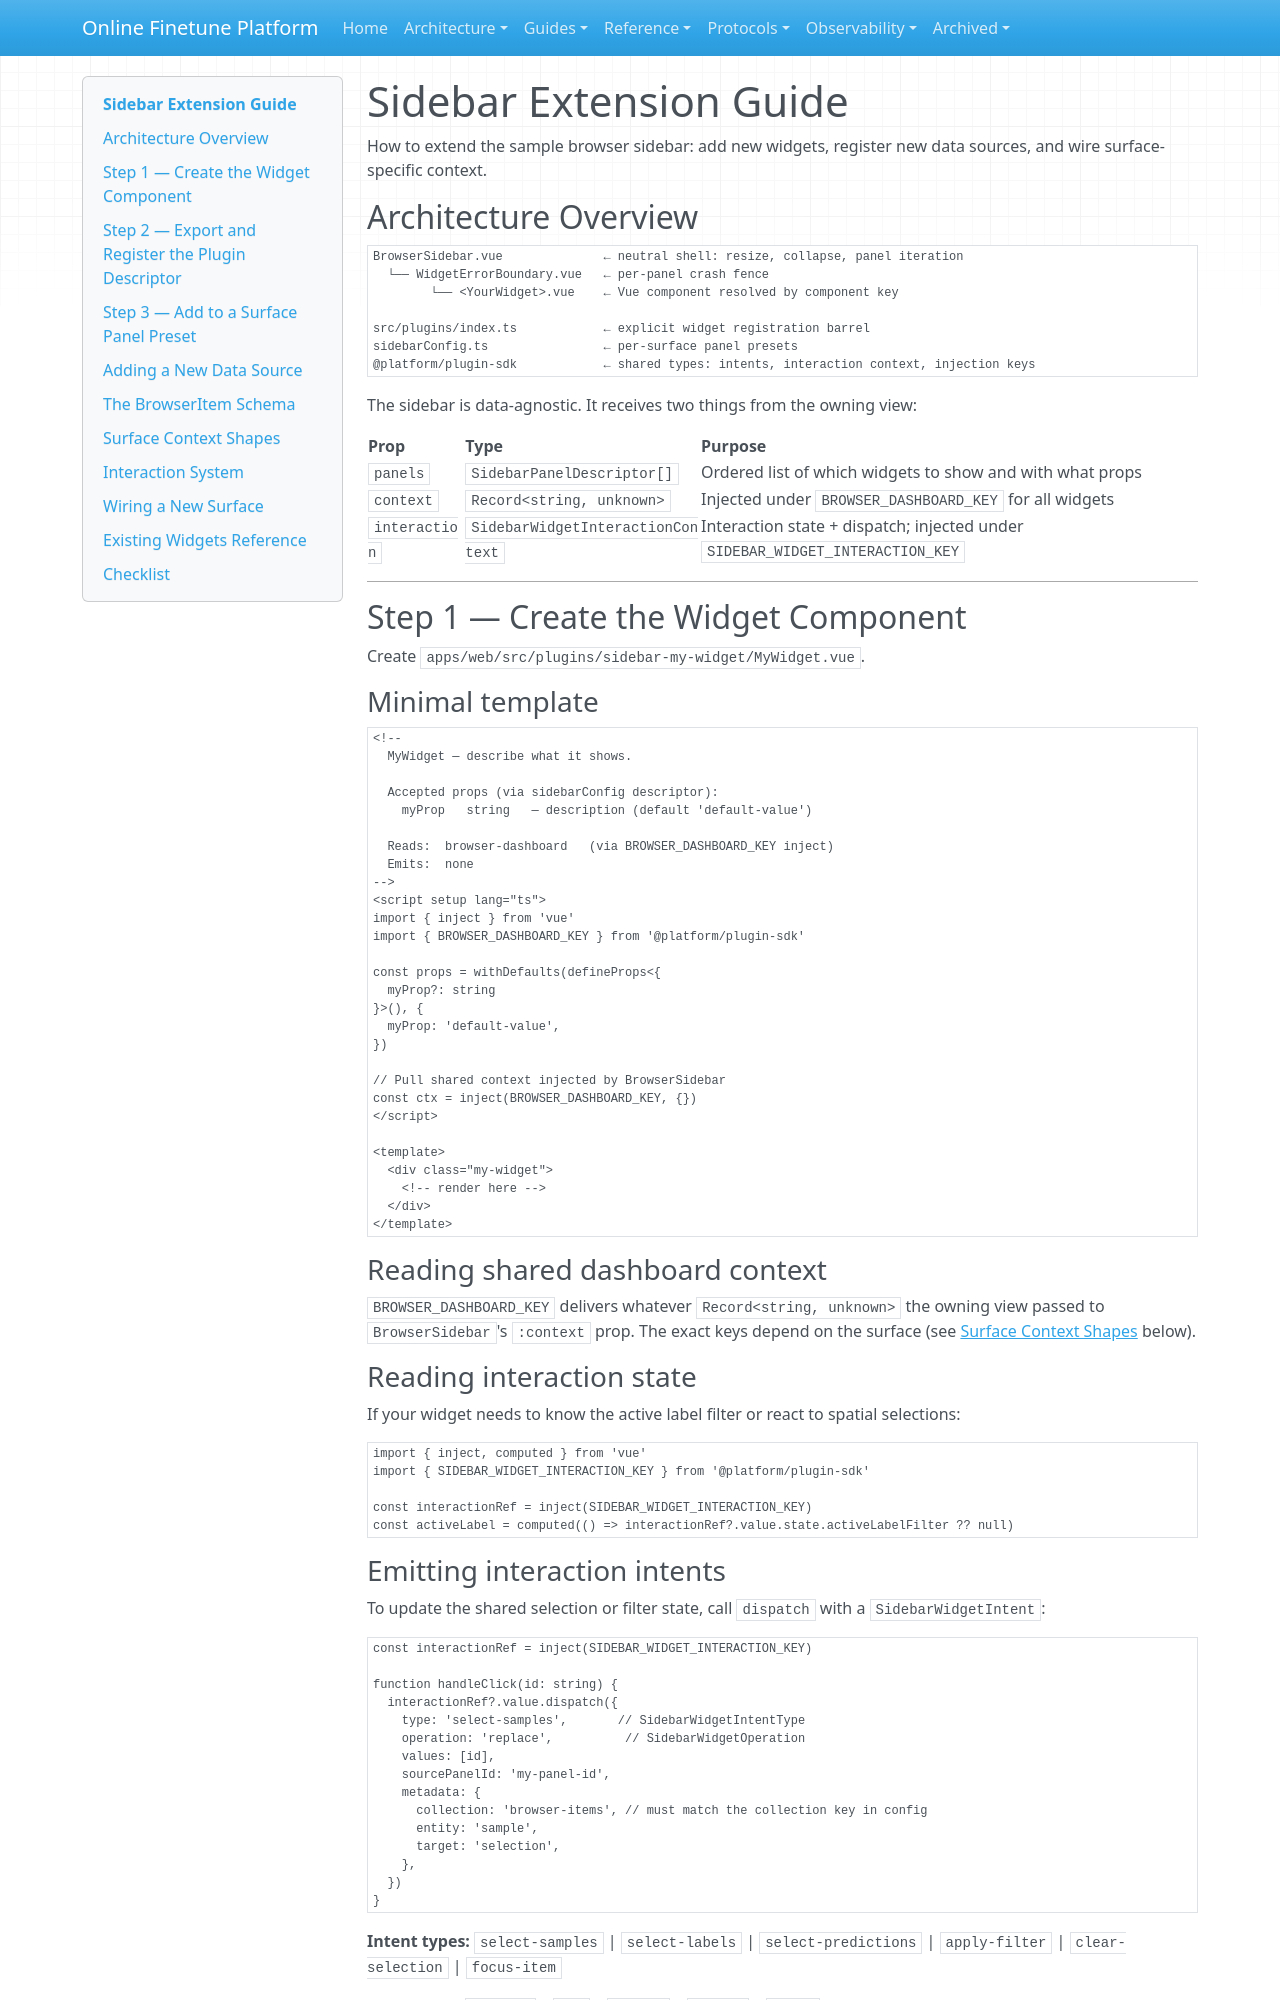

repository: teepoy/web-training-platform · page: sidebar-extension-guide/index.html · generator: mkdocs

# Sidebar Extension Guide

How to extend the sample browser sidebar: add new widgets, register new data sources, and wire surface-specific context.

## Architecture Overview

```
BrowserSidebar.vue              ← neutral shell: resize, collapse, panel iteration
  └── WidgetErrorBoundary.vue   ← per-panel crash fence
        └── <YourWidget>.vue    ← Vue component resolved by component key

src/plugins/index.ts            ← explicit widget registration barrel
sidebarConfig.ts                ← per-surface panel presets
@platform/plugin-sdk            ← shared types: intents, interaction context, injection keys
```

The sidebar is data-agnostic. It receives two things from the owning view:

| Prop          | Type                              | Purpose                                                                       |
| ------------- | --------------------------------- | ----------------------------------------------------------------------------- |
| `panels`      | `SidebarPanelDescriptor[]`        | Ordered list of which widgets to show and with what props                     |
| `context`     | `Record<string, unknown>`         | Injected under `BROWSER_DASHBOARD_KEY` for all widgets                        |
| `interaction` | `SidebarWidgetInteractionContext` | Interaction state + dispatch; injected under `SIDEBAR_WIDGET_INTERACTION_KEY` |

---

## Step 1 — Create the Widget Component

Create `apps/web/src/plugins/sidebar-my-widget/MyWidget.vue`.

### Minimal template

```vue
<!--
  MyWidget — describe what it shows.

  Accepted props (via sidebarConfig descriptor):
    myProp   string   — description (default 'default-value')

  Reads:  browser-dashboard   (via BROWSER_DASHBOARD_KEY inject)
  Emits:  none
-->
<script setup lang="ts">
import { inject } from 'vue'
import { BROWSER_DASHBOARD_KEY } from '@platform/plugin-sdk'

const props = withDefaults(defineProps<{
  myProp?: string
}>(), {
  myProp: 'default-value',
})

// Pull shared context injected by BrowserSidebar
const ctx = inject(BROWSER_DASHBOARD_KEY, {})
</script>

<template>
  <div class="my-widget">
    <!-- render here -->
  </div>
</template>
```

### Reading shared dashboard context

`BROWSER_DASHBOARD_KEY` delivers whatever `Record<string, unknown>` the owning view passed to `BrowserSidebar`'s `:context` prop. The exact keys depend on the surface (see [Surface Context Shapes](#surface-context-shapes) below).

### Reading interaction state

If your widget needs to know the active label filter or react to spatial selections:

```ts
import { inject, computed } from 'vue'
import { SIDEBAR_WIDGET_INTERACTION_KEY } from '@platform/plugin-sdk'

const interactionRef = inject(SIDEBAR_WIDGET_INTERACTION_KEY)
const activeLabel = computed(() => interactionRef?.value.state.activeLabelFilter ?? null)
```
